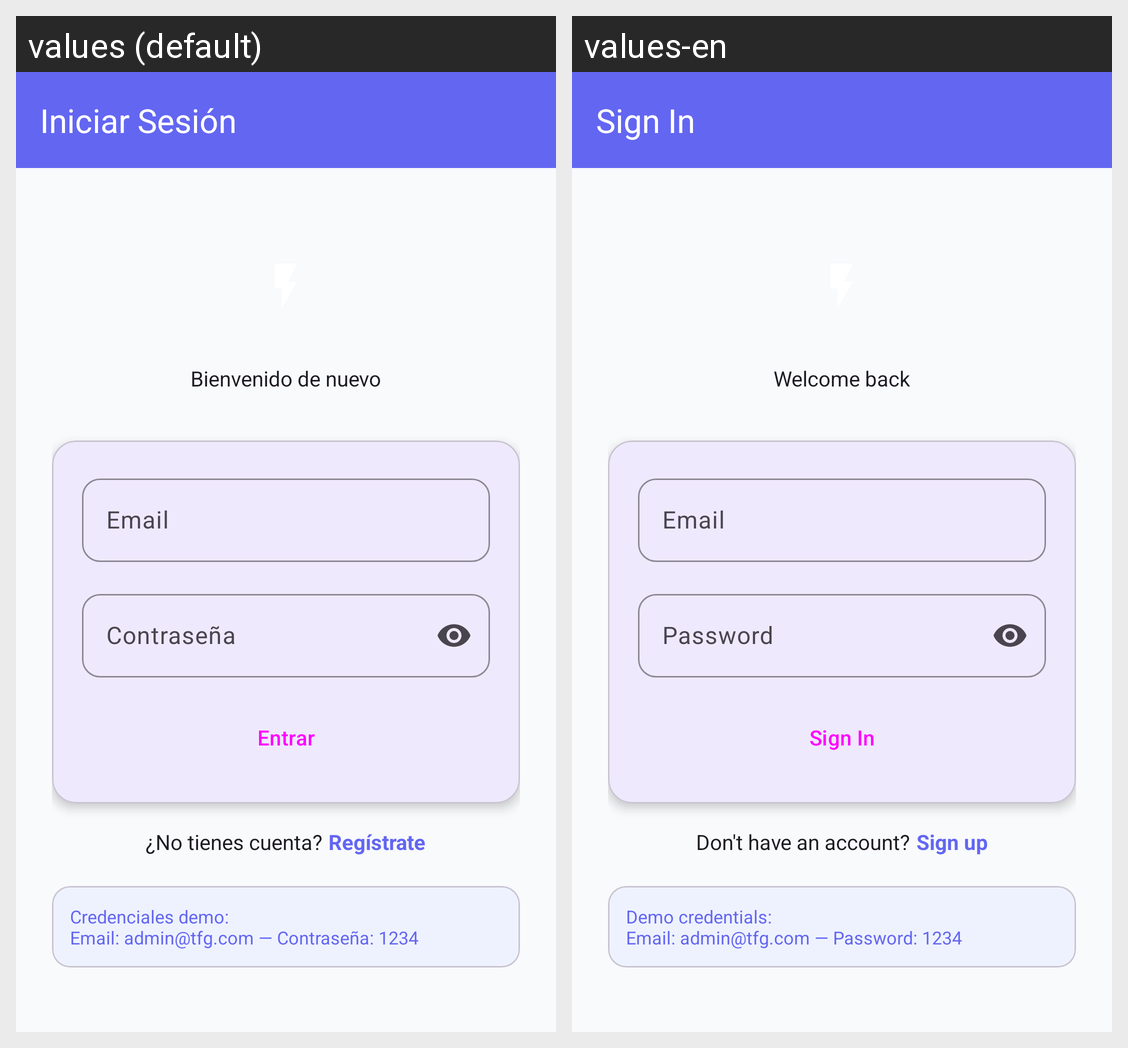

Locale-by-locale string values for the Android screen shown in this grid:
Android screen res/layout/activity_login.xml rendered under 2 locales, left to right: values (default), values-en. Device: Nexus 5 (rendered at 1080×1920; each locale shown at half size, 540×960, under a caption strip naming it); theme Theme.AplicacionTFG.
Strings drawn on this screen, with the default value and each locale's value (text and hints the layout hard-codes, and strings that could not be matched under every locale, appear in the picture but are not listed):

login_title
  values: Iniciar Sesión
  values-en: Sign In

login_subtitle
  values: Bienvenido de nuevo
  values-en: Welcome back

login_email
  values: Email
  values-en: Email

login_password
  values: Contraseña
  values-en: Password

login_submit
  values: Entrar
  values-en: Sign In

login_no_account
  values: ¿No tienes cuenta?
  values-en: Don't have an account?

login_register
  values: Regístrate
  values-en: Sign up

login_demo_credentials
  values: Credenciales demo:
      Email: admin@tfg.com — Contraseña: 1234
  values-en: Demo credentials:
      Email: admin@tfg.com — Password: 1234
